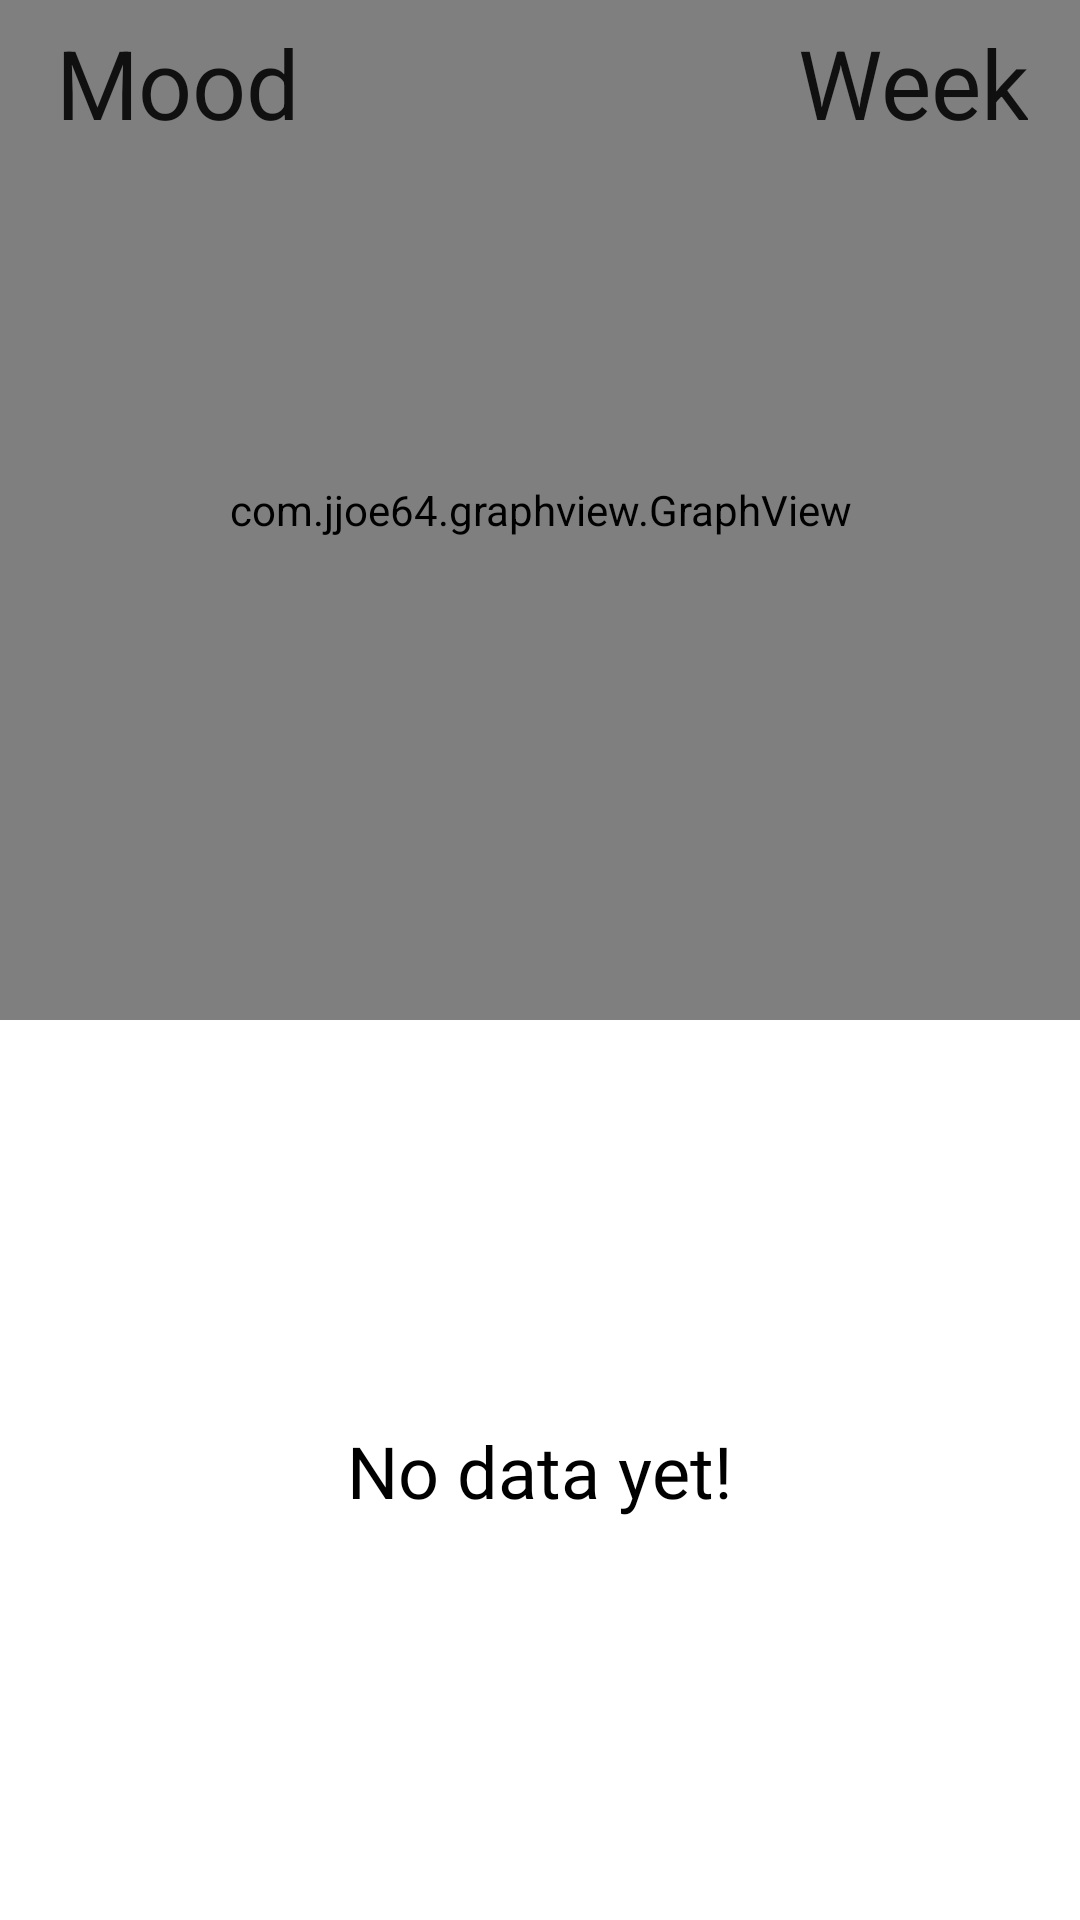

The Android layout XML behind this screen, and the referenced resources:
<!-- AndroidManifest.xml: application theme Theme.TherapyApp -->
<!-- res/layout/activity_data.xml -->
<?xml version="1.0" encoding="utf-8"?>
<androidx.constraintlayout.widget.ConstraintLayout xmlns:android="http://schemas.android.com/apk/res/android"
    xmlns:app="http://schemas.android.com/apk/res-auto"
    xmlns:tools="http://schemas.android.com/tools"
    android:layout_width="match_parent"
    android:layout_height="match_parent"
    android:background="@color/white"
    tools:context=".MonitoringPackage.DataActivity">

    <LinearLayout
        android:id="@+id/linearLayout"
        android:layout_width="match_parent"
        android:layout_height="match_parent"
        android:orientation="vertical">

        <com.jjoe64.graphview.GraphView
            android:id="@+id/idGraphView"
            android:layout_width="match_parent"
            android:layout_height="340dp"
            android:layout_alignParentTop="true"

            app:seriesColor="@color/white" />

        <androidx.constraintlayout.widget.ConstraintLayout
            android:id="@+id/placeholderlayoutdata"
            android:layout_width="match_parent"
            android:layout_height="match_parent"
            android:visibility="visible">

            <TextView
                android:id="@+id/placeholderdata"
                android:layout_width="wrap_content"
                android:layout_height="wrap_content"
                android:fontFamily="@font/inter_bold"
                android:text="@string/no_data_yet"
                android:textColor="@color/black"
                android:textSize="24sp"
                app:layout_constraintBottom_toBottomOf="parent"
                app:layout_constraintEnd_toEndOf="parent"
                app:layout_constraintStart_toStartOf="parent"
                app:layout_constraintTop_toTopOf="parent" />
        </androidx.constraintlayout.widget.ConstraintLayout>

        <ScrollView
            android:layout_width="match_parent"
            android:layout_height="wrap_content"
            android:layout_weight="1">

            <LinearLayout
                android:id="@+id/loglist"

                android:layout_width="match_parent"
                android:layout_height="match_parent"

                android:orientation="vertical"
                android:showDividers="middle" >

            </LinearLayout>
        </ScrollView>

    </LinearLayout>

    <Spinner
        android:id="@+id/spinnerparam"
        android:layout_width="wrap_content"
        android:layout_height="wrap_content"
        android:layout_marginStart="85dp"
        android:layout_marginTop="16dp"
        android:entries="@array/parameters"

        android:fontFamily="@font/inter"
        android:gravity="start"
        android:scaleX="2"
        android:scaleY="2"
        android:textAlignment="viewEnd"
        app:layout_constraintStart_toStartOf="parent"
        app:layout_constraintTop_toTopOf="parent"
        tools:ignore="RtlCompat" />

    <Spinner
        android:id="@+id/spinnerlongevity"
        android:layout_width="wrap_content"
        android:layout_height="wrap_content"
        android:layout_marginTop="16dp"
        android:layout_marginEnd="-40dp"

        android:entries="@array/longevity"
        android:fontFamily="@font/inter"

        android:gravity="end"
        android:scaleX="2"
        android:scaleY="2"
        android:textAlignment="viewEnd"
        app:layout_constraintEnd_toEndOf="parent"
        app:layout_constraintTop_toTopOf="parent" />

</androidx.constraintlayout.widget.ConstraintLayout>
<!-- resources referenced by this layout -->
<resources>
  <string-array name="longevity">
          <item>Week</item>
          <item>Month</item>
      </string-array>
  <string-array name="parameters">
          <item>Mood</item>
          <item>Concentration</item>
          <item>Determination</item>
          <item>Balance</item>
          <item>Self-Esteem</item>
      </string-array>
  <color name="black">#FF000000</color>
  <color name="white">#FFFFFF</color>
  <string name="no_data_yet">No data yet!</string>
  <style name="Theme.TherapyApp" parent="Theme.MaterialComponents.DayNight.NoActionBar">
          
          <item name="colorPrimary">@color/purple_500</item>
          <item name="colorPrimaryVariant">@color/purple_700</item>
          <item name="colorOnPrimary">#FFFFFF</item>
          
          <item name="colorSecondary">@color/teal_200</item>
          <item name="colorSecondaryVariant">@color/teal_700</item>
          <item name="colorOnSecondary">@color/black</item>
          
          <item name="android:statusBarColor" tools:targetApi="l">?attr/colorPrimaryVariant</item>
          
      </style>
  <color name="purple_500">#FF6200EE</color>
  <color name="purple_700">#FF3700B3</color>
  <color name="teal_200">#FFFFFF</color>
  <color name="teal_700">#FFFFFF</color>
</resources>
